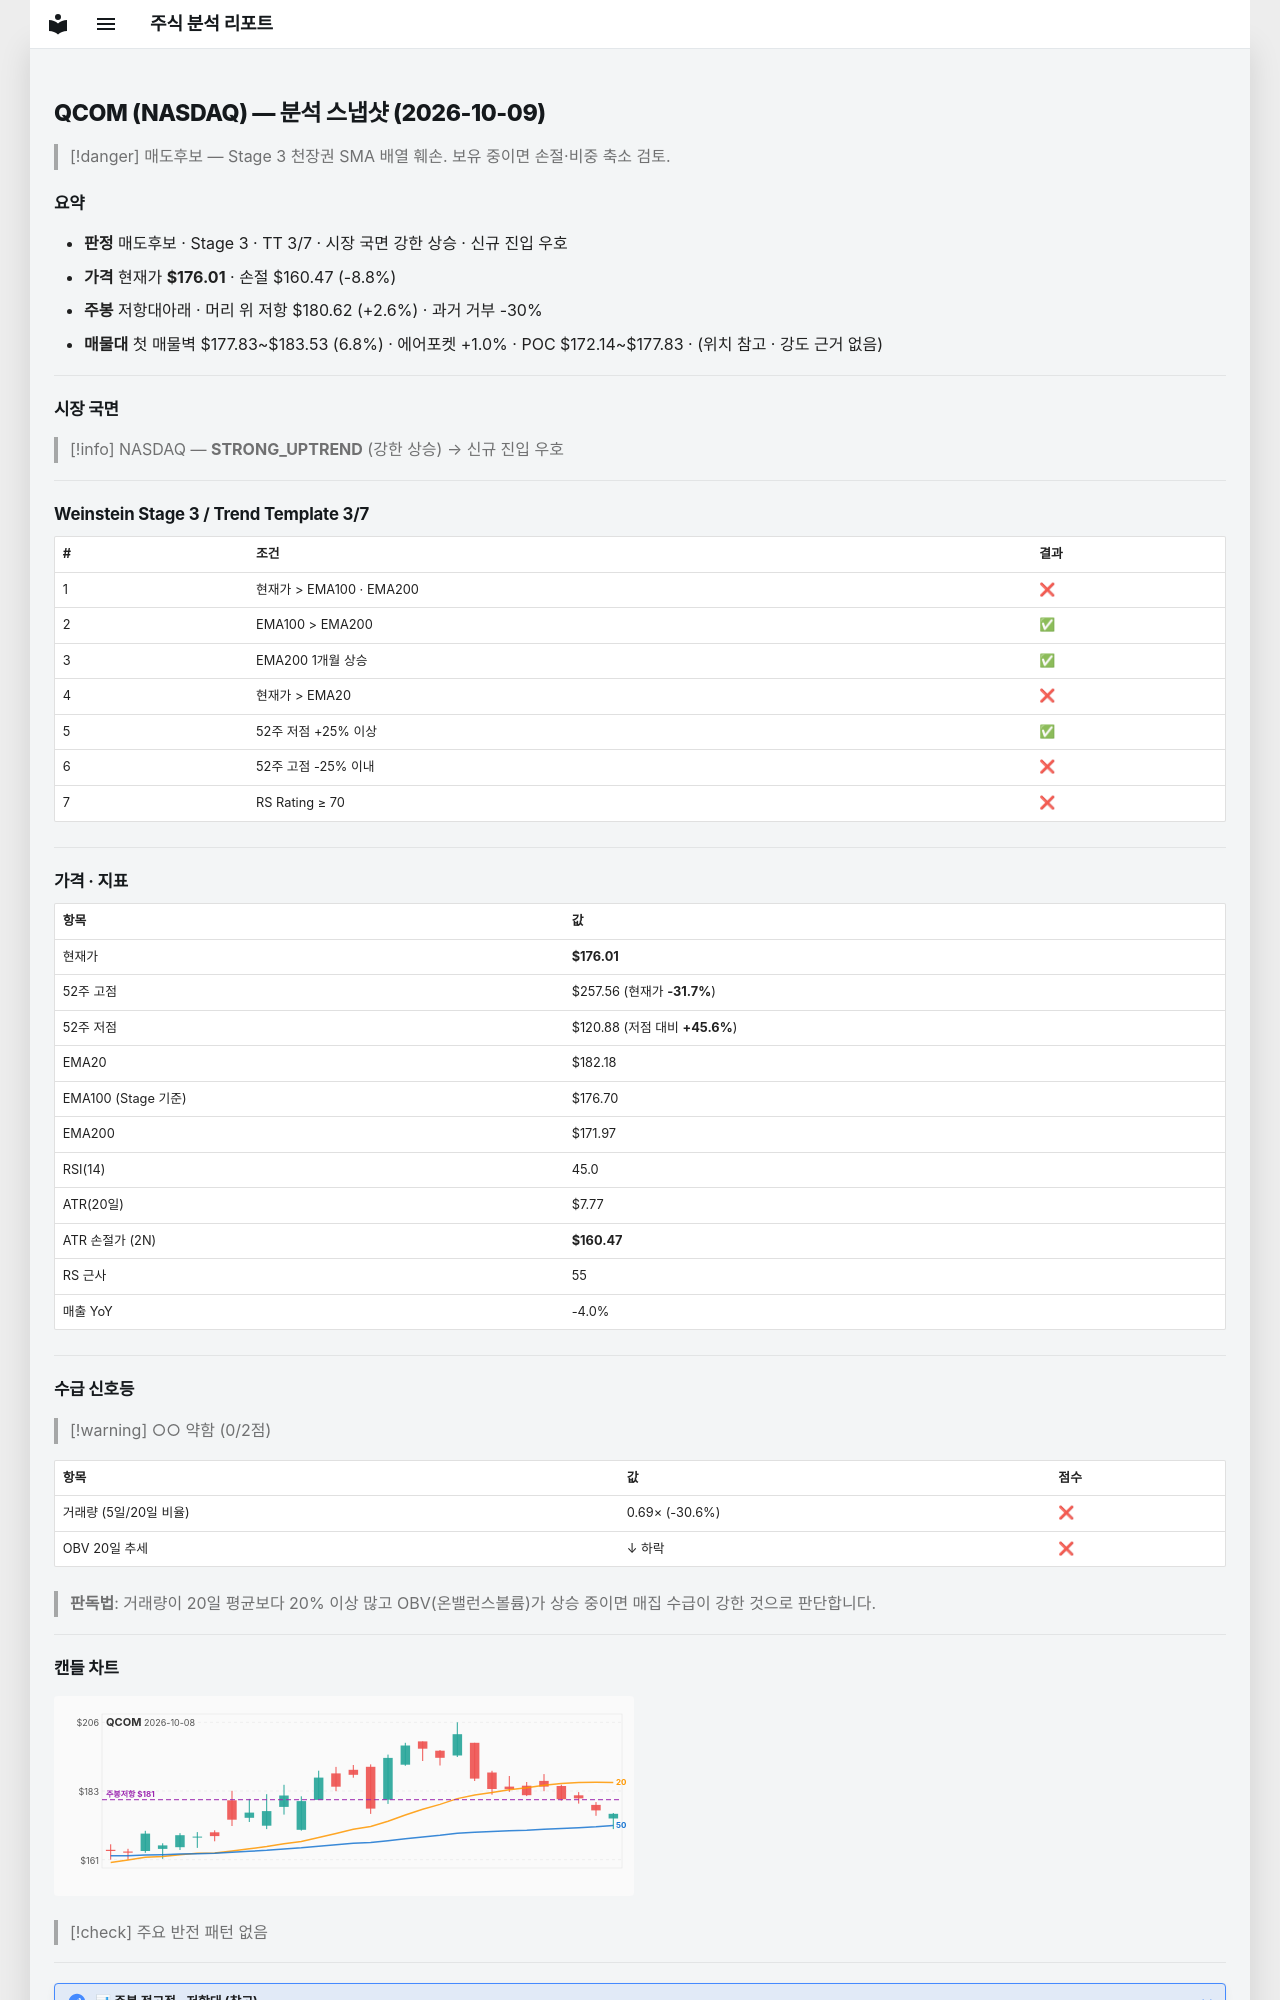

repository: soloandco/stock-reports · page: snapshots/QCOM-2026-10-09/index.html · generator: mkdocs

---
type: analysis-snapshot
title: QCOM 분석 스냅샷
ticker: QCOM
market: NASDAQ
created: 2026-10-09
updated: 2026-10-09
bar-date: 2026-10-08
verdict: 매도후보
real-rr: 0.30
sma50-gap-pct: -3.4
weekly-position: 저항대아래
weekly-overhead-price: 180.62
weekly-overhead-pct: 2.6
stage: 3
trend-template-score: 3
tt-max: 7
ma-set: ema-20-100-200
price: 176.00999450683594
stop-price: 160.46711296021542
market-regime: STRONG_UPTREND
supply-demand-score: 0/2
supply-demand-label: 약함
status: tracking
tags:
  - stock-agent
  - watchlist
  - QCOM
  - analysis
related:
  - "[[analysis-template]]"
---

# QCOM (NASDAQ) — 분석 스냅샷 (2026-10-09)

> [!danger] 매도후보 — Stage 3 천장권
> SMA 배열 훼손. 보유 중이면 손절·비중 축소 검토.

## 요약

- **판정** 매도후보 · Stage 3 · TT 3/7 · 시장 국면 강한 상승 · 신규 진입 우호
- **가격** 현재가 **$176.01** · 손절 $160.47 (-8.8%)
- **주봉** 저항대아래 · 머리 위 저항 $180.62 (+2.6%) · 과거 거부 -30%
- **매물대** 첫 매물벽 $177.83~$183.53 (6.8%) · 에어포켓 +1.0% · POC $172.14~$177.83 · (위치 참고 · 강도 근거 없음)

---

## 시장 국면

> [!info] NASDAQ — **STRONG_UPTREND** (강한 상승) → 신규 진입 우호

---

## Weinstein Stage 3 / Trend Template 3/7

| # | 조건 | 결과 |
|---|------|------|
| 1 | 현재가 > EMA100 · EMA200 | ❌ |
| 2 | EMA100 > EMA200 | ✅ |
| 3 | EMA200 1개월 상승 | ✅ |
| 4 | 현재가 > EMA20 | ❌ |
| 5 | 52주 저점 +25% 이상 | ✅ |
| 6 | 52주 고점 -25% 이내 | ❌ |
| 7 | RS Rating ≥ 70 | ❌ |

---

## 가격 · 지표

| 항목 | 값 |
|------|---|
| 현재가 | **$176.01** |
| 52주 고점 | $257.56 (현재가 **-31.7%**) |
| 52주 저점 | $120.88 (저점 대비 **+45.6%**) |
| EMA20 | $182.18 |
| EMA100 (Stage 기준) | $176.70 |
| EMA200 | $171.97 |
| RSI(14) | 45.0 |
| ATR(20일) | $7.77 |
| ATR 손절가 (2N) | **$160.47** |
| RS 근사 | 55 |
| 매출 YoY | -4.0% |

---
## 수급 신호등

> [!warning] ○○ 약함 (0/2점)

| 항목 | 값 | 점수 |
|------|------|------|
| 거래량 (5일/20일 비율) | 0.69× (-30.6%) | ❌ |
| OBV 20일 추세 | ↓ 하락 | ❌ |

> **판독법**: 거래량이 20일 평균보다 20% 이상 많고 OBV(온밸런스볼륨)가 상승 중이면 매집 수급이 강한 것으로 판단합니다.

---
